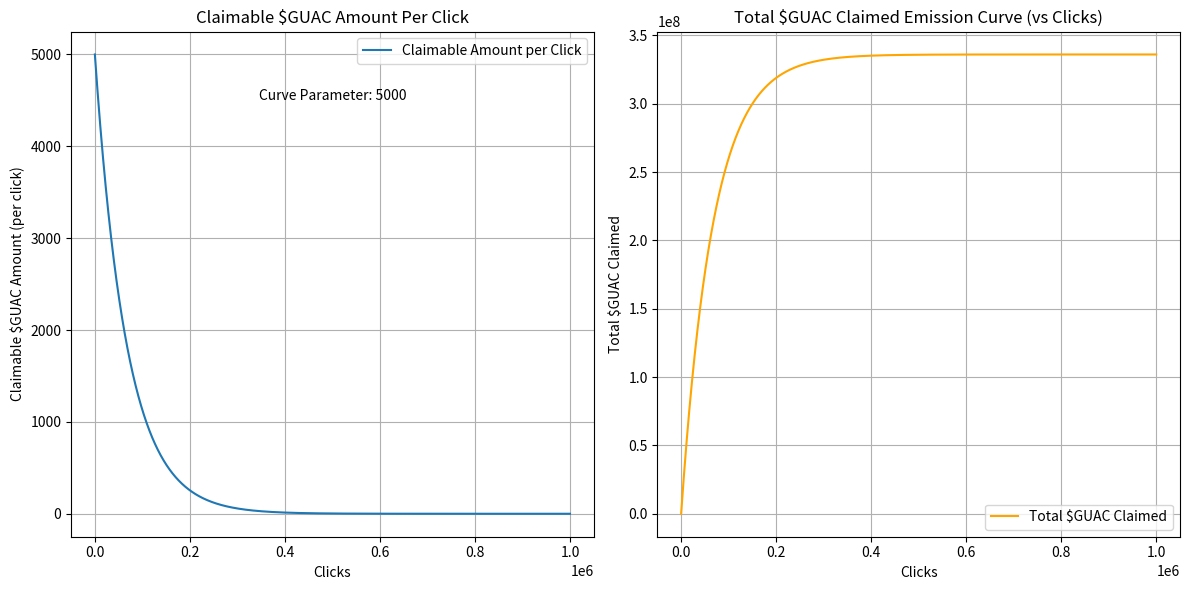

The script that saved this image:
import matplotlib.pyplot as plt

# Parameters
maxEmission = 336000000  # total guac coins in faucet
curveParam = 5000          # Increase the curve parameter for a steeper fall-off
clicks = 1000000           # Number of clicks to simulate

#claimInterval = 1        # Example claim interval in days

# Simulation variables
totalClaimed = 0
claimAmounts = []      # Store claim amounts per click
totalClaimedAmounts = [] # Store total claimed after each click

for click in range(clicks):
    if totalClaimed < maxEmission:
        remainingSupply = maxEmission - totalClaimed
        claimAmount = (remainingSupply * curveParam / maxEmission) * 1  # Assuming '1' GUAC per claim for simplicity
        totalClaimed += claimAmount
    else:
        claimAmount = 0
    
    claimAmounts.append(claimAmount)
    totalClaimedAmounts.append(totalClaimed)

# Plotting
plt.figure(figsize=(12, 6))

# Claimable Amount vs Clicks
plt.subplot(1, 2, 1)
plt.plot(range(clicks), claimAmounts, label='Claimable Amount per Click')
plt.title('Claimable $GUAC Amount Per Click')
plt.xlabel('Clicks')
plt.ylabel('Claimable $GUAC Amount (per click)')
plt.grid(True)
plt.legend()

plt.text(clicks*0.5, max(claimAmounts)*0.9, f'Curve Parameter: {curveParam}', horizontalalignment='center')


# Total Claimed vs Clicks
plt.subplot(1, 2, 2)
plt.plot(range(clicks), totalClaimedAmounts, label='Total $GUAC Claimed', color='orange')
plt.title('Total $GUAC Claimed Emission Curve (vs Clicks)')
plt.xlabel('Clicks')
plt.ylabel('Total $GUAC Claimed')
plt.grid(True)
plt.legend()

plt.tight_layout()
plt.show()
